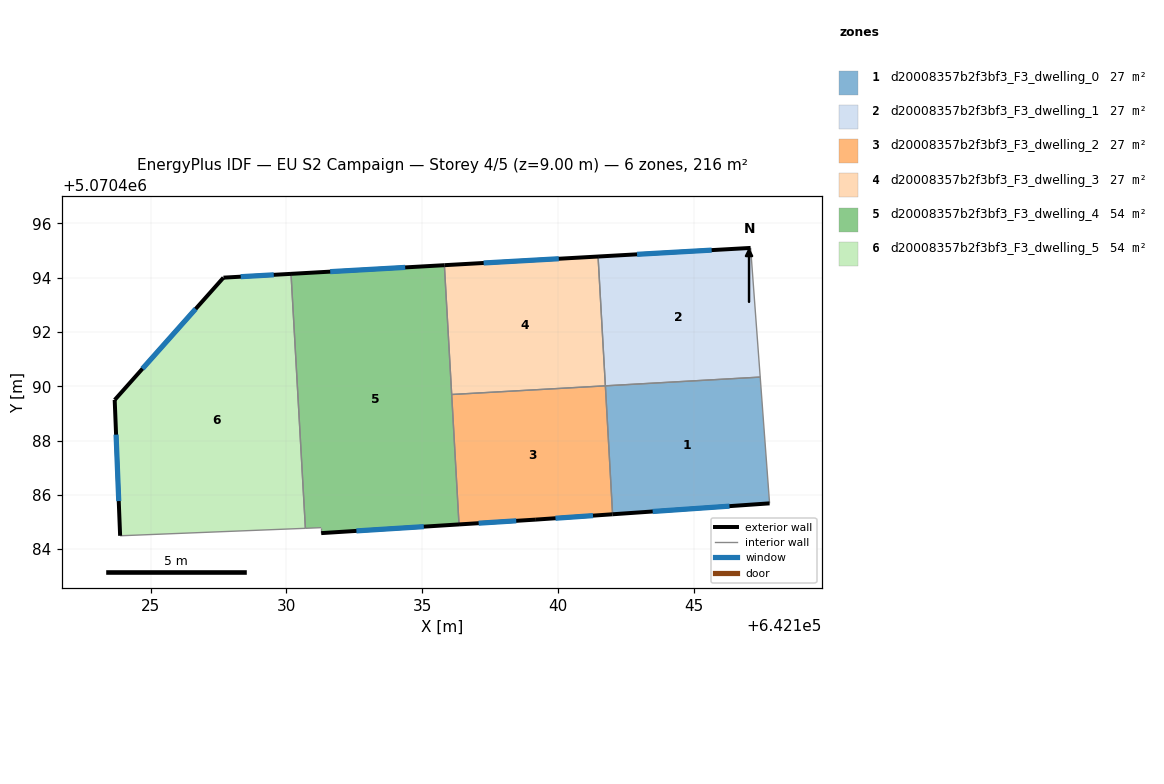
=== STOREY PLAN SPEC (per zone: floor XY polygon, exterior-wall plan segments, windows/doors) ===
zone 1: d20008357b2f3bf3_F3_dwelling_0  (27.0 m²)
  floor: (642147.45, 5070490.34) (642147.79, 5070485.69) (642142.01, 5070485.29) (642141.74, 5070490.02)
  exterior wall: (642142.01, 5070485.29) – (642147.79, 5070485.69)  [5.8 m]
    window: (642143.49, 5070485.39) – (642146.32, 5070485.59)  [4.2 m²]
  interior walls: 3
zone 2: d20008357b2f3bf3_F3_dwelling_1  (27.0 m²)
  floor: (642147.09, 5070495.09) (642147.45, 5070490.34) (642141.74, 5070490.02) (642141.48, 5070494.78)
  exterior wall: (642147.09, 5070495.09) – (642141.48, 5070494.78)  [5.6 m]
    window: (642145.66, 5070495.01) – (642142.91, 5070494.86)  [4.0 m²]
  interior walls: 3
zone 3: d20008357b2f3bf3_F3_dwelling_2  (27.0 m²)
  floor: (642141.74, 5070490.02) (642142.01, 5070485.29) (642139.19, 5070485.09) (642136.35, 5070484.91) (642136.08, 5070489.70)
  exterior wall: (642139.19, 5070485.09) – (642142.01, 5070485.29)  [2.8 m]
    window: (642139.91, 5070485.14) – (642141.29, 5070485.24)  [2.0 m²]
  exterior wall: (642136.35, 5070484.91) – (642139.19, 5070485.09)  [2.8 m]
    window: (642137.08, 5070484.96) – (642138.46, 5070485.04)  [2.0 m²]
  interior walls: 3
zone 4: d20008357b2f3bf3_F3_dwelling_3  (27.0 m²)
  floor: (642141.48, 5070494.78) (642141.74, 5070490.02) (642136.08, 5070489.70) (642135.82, 5070494.46)
  exterior wall: (642141.48, 5070494.78) – (642135.82, 5070494.46)  [5.7 m]
    window: (642140.03, 5070494.70) – (642137.26, 5070494.54)  [4.1 m²]
  interior walls: 3
zone 5: d20008357b2f3bf3_F3_dwelling_4  (54.1 m²)
  floor: (642135.82, 5070494.46) (642136.35, 5070484.91) (642131.28, 5070484.59) (642131.28, 5070484.79) (642130.70, 5070484.77) (642130.17, 5070494.14)
  exterior wall: (642135.82, 5070494.46) – (642130.17, 5070494.14)  [5.7 m]
    window: (642134.37, 5070494.38) – (642131.61, 5070494.22)  [4.1 m²]
  exterior wall: (642131.28, 5070484.59) – (642136.35, 5070484.91)  [5.1 m]
    window: (642132.58, 5070484.67) – (642135.06, 5070484.83)  [3.6 m²]
  interior walls: 5
zone 6: d20008357b2f3bf3_F3_dwelling_5  (54.1 m²)
  floor: (642130.17, 5070494.14) (642130.70, 5070484.77) (642123.88, 5070484.49) (642123.67, 5070489.50) (642127.68, 5070494.00)
  exterior wall: (642123.68, 5070489.50) – (642123.88, 5070484.49)  [5.0 m]
    window: (642123.73, 5070488.22) – (642123.82, 5070485.77)  [3.6 m²]
  exterior wall: (642127.68, 5070494.00) – (642123.68, 5070489.50)  [6.0 m]
    window: (642126.66, 5070492.85) – (642124.70, 5070490.65)  [4.3 m²]
  exterior wall: (642130.17, 5070494.14) – (642127.68, 5070494.00)  [2.5 m]
    window: (642129.53, 5070494.10) – (642128.32, 5070494.04)  [1.8 m²]
  interior walls: 2

=== DERIVED (storey summary) ===
Building: EU S2 Campaign
Storey: 4 of 5  (floor level z = 9.00 m)
Storey gross floor area: 216.3 m²
Zones on this storey: 6
  - d20008357b2f3bf3_F3_dwelling_0: floor 27.0 m²; exterior wall 5.8 m (17.4 m²); 1 window(s) 4.2 m²; WWR 23.9%
  - d20008357b2f3bf3_F3_dwelling_1: floor 27.0 m²; exterior wall 5.6 m (16.9 m²); 1 window(s) 4.0 m²; WWR 23.9%
  - d20008357b2f3bf3_F3_dwelling_2: floor 27.0 m²; exterior wall 5.7 m (17.0 m²); 2 window(s) 4.1 m²; WWR 23.9%
  - d20008357b2f3bf3_F3_dwelling_3: floor 27.0 m²; exterior wall 5.7 m (17.0 m²); 1 window(s) 4.1 m²; WWR 23.9%
  - d20008357b2f3bf3_F3_dwelling_4: floor 54.1 m²; exterior wall 10.7 m (32.2 m²); 2 window(s) 7.7 m²; WWR 23.9%
  - d20008357b2f3bf3_F3_dwelling_5: floor 54.1 m²; exterior wall 13.5 m (40.6 m²); 3 window(s) 9.7 m²; WWR 23.9%
Zone adjacency (shared interzone walls):
  - d20008357b2f3bf3_F3_dwelling_0 ↔ d20008357b2f3bf3_F3_dwelling_1
  - d20008357b2f3bf3_F3_dwelling_0 ↔ d20008357b2f3bf3_F3_dwelling_2
  - d20008357b2f3bf3_F3_dwelling_1 ↔ d20008357b2f3bf3_F3_dwelling_3
  - d20008357b2f3bf3_F3_dwelling_2 ↔ d20008357b2f3bf3_F3_dwelling_3
  - d20008357b2f3bf3_F3_dwelling_2 ↔ d20008357b2f3bf3_F3_dwelling_4
  - d20008357b2f3bf3_F3_dwelling_3 ↔ d20008357b2f3bf3_F3_dwelling_4
  - d20008357b2f3bf3_F3_dwelling_4 ↔ d20008357b2f3bf3_F3_dwelling_5